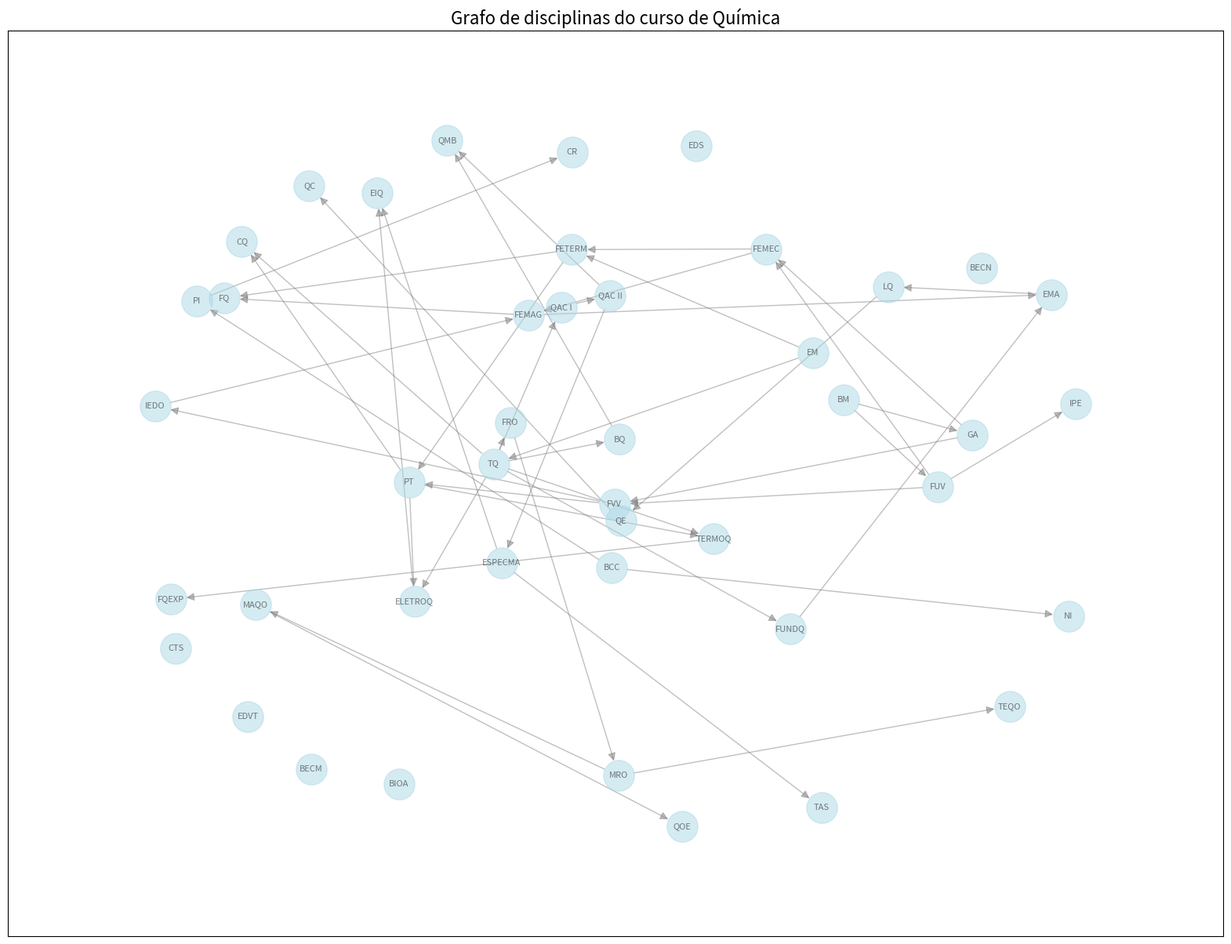

Generate this figure with matplotlib:
#Grafo Química

import networkx as nx
import matplotlib.pyplot as plt

# Cria o grafo com as arestas em pares

# Cria o grafo com as arestas em pares
g = nx.DiGraph([
    ("BM","FUV"),
    ("FUV","FVV"),
    ("FUV","FEMEC"),
    ("BM","GA"),
    ("GA","FVV"),
    ("FVV","IEDO"),
    ("GA","FEMEC"),
    ("EM","TQ"),
    ("TQ","BQ"),
    ("EM","FETERM"),
    ("FEMEC", "FETERM"),
    ("BCC","NI"),
    ("PI","CR"),
    ("IEDO","FEMAG"),
    ("FEMEC","FEMAG"),
    ("FETERM","FQ"),
    ("FEMAG","FQ"),
    ("FUV", "IPE"),
    ("BCC", "PI"),

    ("FETERM","FQ"), ("FEMAG","FQ"),
    ("TQ","FUNDQ"),
    ("FETERM","PT"), ("FVV","PT"),
    ("TQ", "FRO"),
    ("FEMAG","EMA"), ("FUNDQ","EMA"),
    ("PT", "TERMOQ"), ("TQ", "TERMOQ"),
    ("TQ", "QAC I"),
    ("FRO", "MRO"),
    ("MRO", "MAQO"),
    ("MAQO", "QOE"),
    ("TQ", "CQ"), ("PT", "CQ"),
    ("EMA", "LQ"),
    ("QAC I", "QAC II"),
    ("LQ", "QE"),
    ("MRO", "TEQO"),
    ("QE", "QC"),
    ("QAC II", "ESPECMA"),
    ("PT", "ELETROQ"), ("TQ", "ELETROQ"),
    ("BQ", "QMB"), ("QAC II", "QMB"),
    ("ESPECMA", "EIQ"), ("ELETROQ", "EIQ"),
    ("TERMOQ", "FQEXP"),
    ("ESPECMA","TAS")
])

# Adiciona os nós soltos
g.add_nodes_from(["EDVT","BIOA","BECN","BECM","CTS","EDS"])

# Ajusta o tamanho da tela
plt.figure(figsize=(20, 15))

# Usar um layout que espalha melhor os nós, como o "Kamada-Kawai"
pos = nx.spring_layout(g, k=1.5, iterations=100)

nx.draw_networkx(
    g,
    pos,
    with_labels=True,
    node_color='lightblue',
    node_size=800,
    font_size=8,
    arrows=True,
    arrowsize=15,
    edge_color='gray',
    alpha=0.5
)

plt.title("Grafo de disciplinas do curso de Química", fontsize=16)
plt.margins(0.1)
plt.show()
